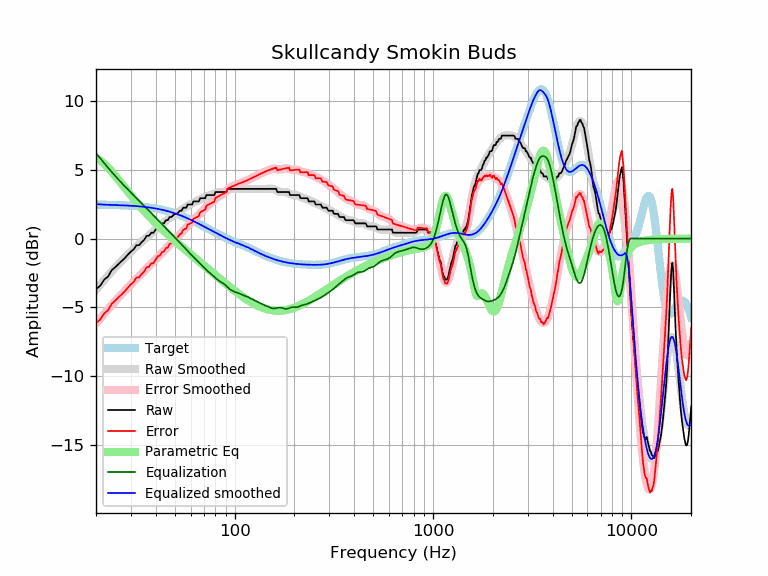

The file beside this chart, header and first rows:
frequency, raw, error, smoothed, error_smoothed, equalization, parametric_eq, equalized_raw, equalized_smoothed, target
20, -3.67, -6.15, -3.72, -6.20, 6.23, 5.86, 2.56, 2.51, 2.47
21, -3.44, -5.91, -3.36, -5.83, 5.85, 5.68, 2.40, 2.48, 2.47
22, -2.99, -5.46, -3.02, -5.48, 5.49, 5.44, 2.49, 2.47, 2.46
23, -2.76, -5.22, -2.70, -5.16, 5.16, 5.17, 2.39, 2.46, 2.46
24, -2.30, -4.75, -2.40, -4.85, 4.85, 4.87, 2.54, 2.45, 2.45
25, -2.08, -4.53, -2.11, -4.56, 4.56, 4.57, 2.47, 2.44, 2.44
26, -1.85, -4.29, -1.85, -4.28, 4.28, 4.27, 2.43, 2.43, 2.43
27, -1.62, -4.05, -1.61, -4.03, 4.03, 3.97, 2.40, 2.42, 2.42
28, -1.41, -3.83, -1.38, -3.79, 3.79, 3.68, 2.37, 2.41, 2.41
29, -1.16, -3.56, -1.16, -3.56, 3.56, 3.40, 2.40, 2.40, 2.40
30, -0.94, -3.33, -0.96, -3.34, 3.34, 3.14, 2.40, 2.39, 2.39
31, -0.78, -3.16, -0.76, -3.14, 3.14, 2.89, 2.35, 2.37, 2.37
32, -0.48, -2.84, -0.58, -2.94, 2.94, 2.65, 2.45, 2.36, 2.36
33, -0.48, -2.83, -0.40, -2.74, 2.74, 2.43, 2.26, 2.34, 2.34
34, -0.25, -2.58, -0.23, -2.56, 2.56, 2.21, 2.30, 2.32, 2.32
35, -0.09, -2.40, -0.07, -2.37, 2.37, 2.01, 2.28, 2.31, 2.31
36, 0.20, -2.09, 0.09, -2.20, 2.20, 1.82, 2.39, 2.29, 2.29
37, 0.20, -2.07, 0.24, -2.02, 2.02, 1.63, 2.22, 2.26, 2.26
38, 0.43, -1.81, 0.39, -1.85, 1.85, 1.46, 2.28, 2.24, 2.24
39, 0.43, -1.79, 0.53, -1.69, 1.69, 1.29, 2.11, 2.21, 2.21
40, 0.66, -1.53, 0.67, -1.52, 1.52, 1.13, 2.18, 2.19, 2.19
41, 0.88, -1.28, 0.80, -1.36, 1.36, 0.98, 2.24, 2.16, 2.16
42, 0.89, -1.24, 0.93, -1.20, 1.20, 0.83, 2.09, 2.13, 2.13
43, 1.11, -0.99, 1.05, -1.04, 1.04, 0.69, 2.15, 2.10, 2.10
44, 1.11, -0.96, 1.17, -0.89, 0.89, 0.56, 2.00, 2.07, 2.07
45, 1.34, -0.69, 1.29, -0.74, 0.74, 0.43, 2.08, 2.03, 2.03
46, 1.34, -0.66, 1.39, -0.60, 0.60, 0.30, 1.94, 1.99, 1.99
47, 1.57, -0.39, 1.49, -0.46, 0.46, 0.18, 2.03, 1.96, 1.96
48, 1.57, -0.35, 1.59, -0.33, 0.33, 0.06, 1.89, 1.92, 1.92
49, 1.70, -0.18, 1.68, -0.20, 0.20, -0.05, 1.89, 1.88, 1.88
50, 1.80, -0.04, 1.76, -0.07, 0.07, -0.17, 1.87, 1.83, 1.83
51, 1.80, 0.00, 1.85, 0.05, -0.05, -0.27, 1.74, 1.79, 1.79
52, 1.90, 0.15, 1.93, 0.18, -0.18, -0.38, 1.72, 1.75, 1.75
53, 2.03, 0.32, 2.01, 0.31, -0.31, -0.48, 1.72, 1.70, 1.70
54, 2.03, 0.37, 2.09, 0.43, -0.43, -0.58, 1.59, 1.66, 1.66
55, 2.25, 0.64, 2.17, 0.56, -0.56, -0.68, 1.69, 1.61, 1.61
56, 2.25, 0.68, 2.25, 0.68, -0.68, -0.78, 1.56, 1.56, 1.56
57, 2.25, 0.73, 2.32, 0.81, -0.81, -0.87, 1.44, 1.51, 1.51
58, 2.48, 1.01, 2.39, 0.92, -0.92, -0.96, 1.55, 1.46, 1.46
59, 2.48, 1.06, 2.45, 1.04, -1.04, -1.06, 1.44, 1.42, 1.42
60, 2.48, 1.11, 2.51, 1.14, -1.14, -1.14, 1.33, 1.37, 1.37
61, 2.48, 1.16, 2.57, 1.25, -1.25, -1.23, 1.23, 1.32, 1.32
62, 2.71, 1.44, 2.62, 1.35, -1.35, -1.32, 1.36, 1.27, 1.27
63, 2.71, 1.49, 2.66, 1.45, -1.45, -1.40, 1.26, 1.22, 1.22
64, 2.71, 1.54, 2.71, 1.54, -1.54, -1.49, 1.16, 1.17, 1.17
65, 2.71, 1.59, 2.76, 1.64, -1.64, -1.57, 1.07, 1.12, 1.12
66, 2.71, 1.64, 2.80, 1.73, -1.73, -1.65, 0.97, 1.07, 1.07
67, 2.94, 1.91, 2.85, 1.83, -1.83, -1.73, 1.11, 1.02, 1.02
68, 2.94, 1.96, 2.90, 1.92, -1.92, -1.81, 1.01, 0.97, 0.97
69, 2.94, 2.01, 2.94, 2.02, -2.02, -1.88, 0.92, 0.93, 0.93
70, 2.94, 2.06, 2.99, 2.11, -2.11, -1.96, 0.82, 0.88, 0.88
71, 2.94, 2.11, 3.03, 2.20, -2.20, -2.03, 0.73, 0.83, 0.83
72, 3.17, 2.38, 3.07, 2.29, -2.29, -2.11, 0.88, 0.78, 0.78
73, 3.17, 2.43, 3.10, 2.37, -2.37, -2.18, 0.80, 0.74, 0.74
74, 3.17, 2.47, 3.13, 2.44, -2.44, -2.25, 0.73, 0.69, 0.69
75, 3.17, 2.52, 3.16, 2.51, -2.51, -2.32, 0.66, 0.65, 0.65
76, 3.17, 2.56, 3.18, 2.58, -2.58, -2.39, 0.59, 0.60, 0.60
77, 3.17, 2.61, 3.21, 2.65, -2.65, -2.46, 0.52, 0.56, 0.56
78, 3.17, 2.65, 3.24, 2.72, -2.72, -2.53, 0.45, 0.52, 0.52
79, 3.17, 2.69, 3.27, 2.79, -2.79, -2.60, 0.37, 0.47, 0.47
... 553 more rows
